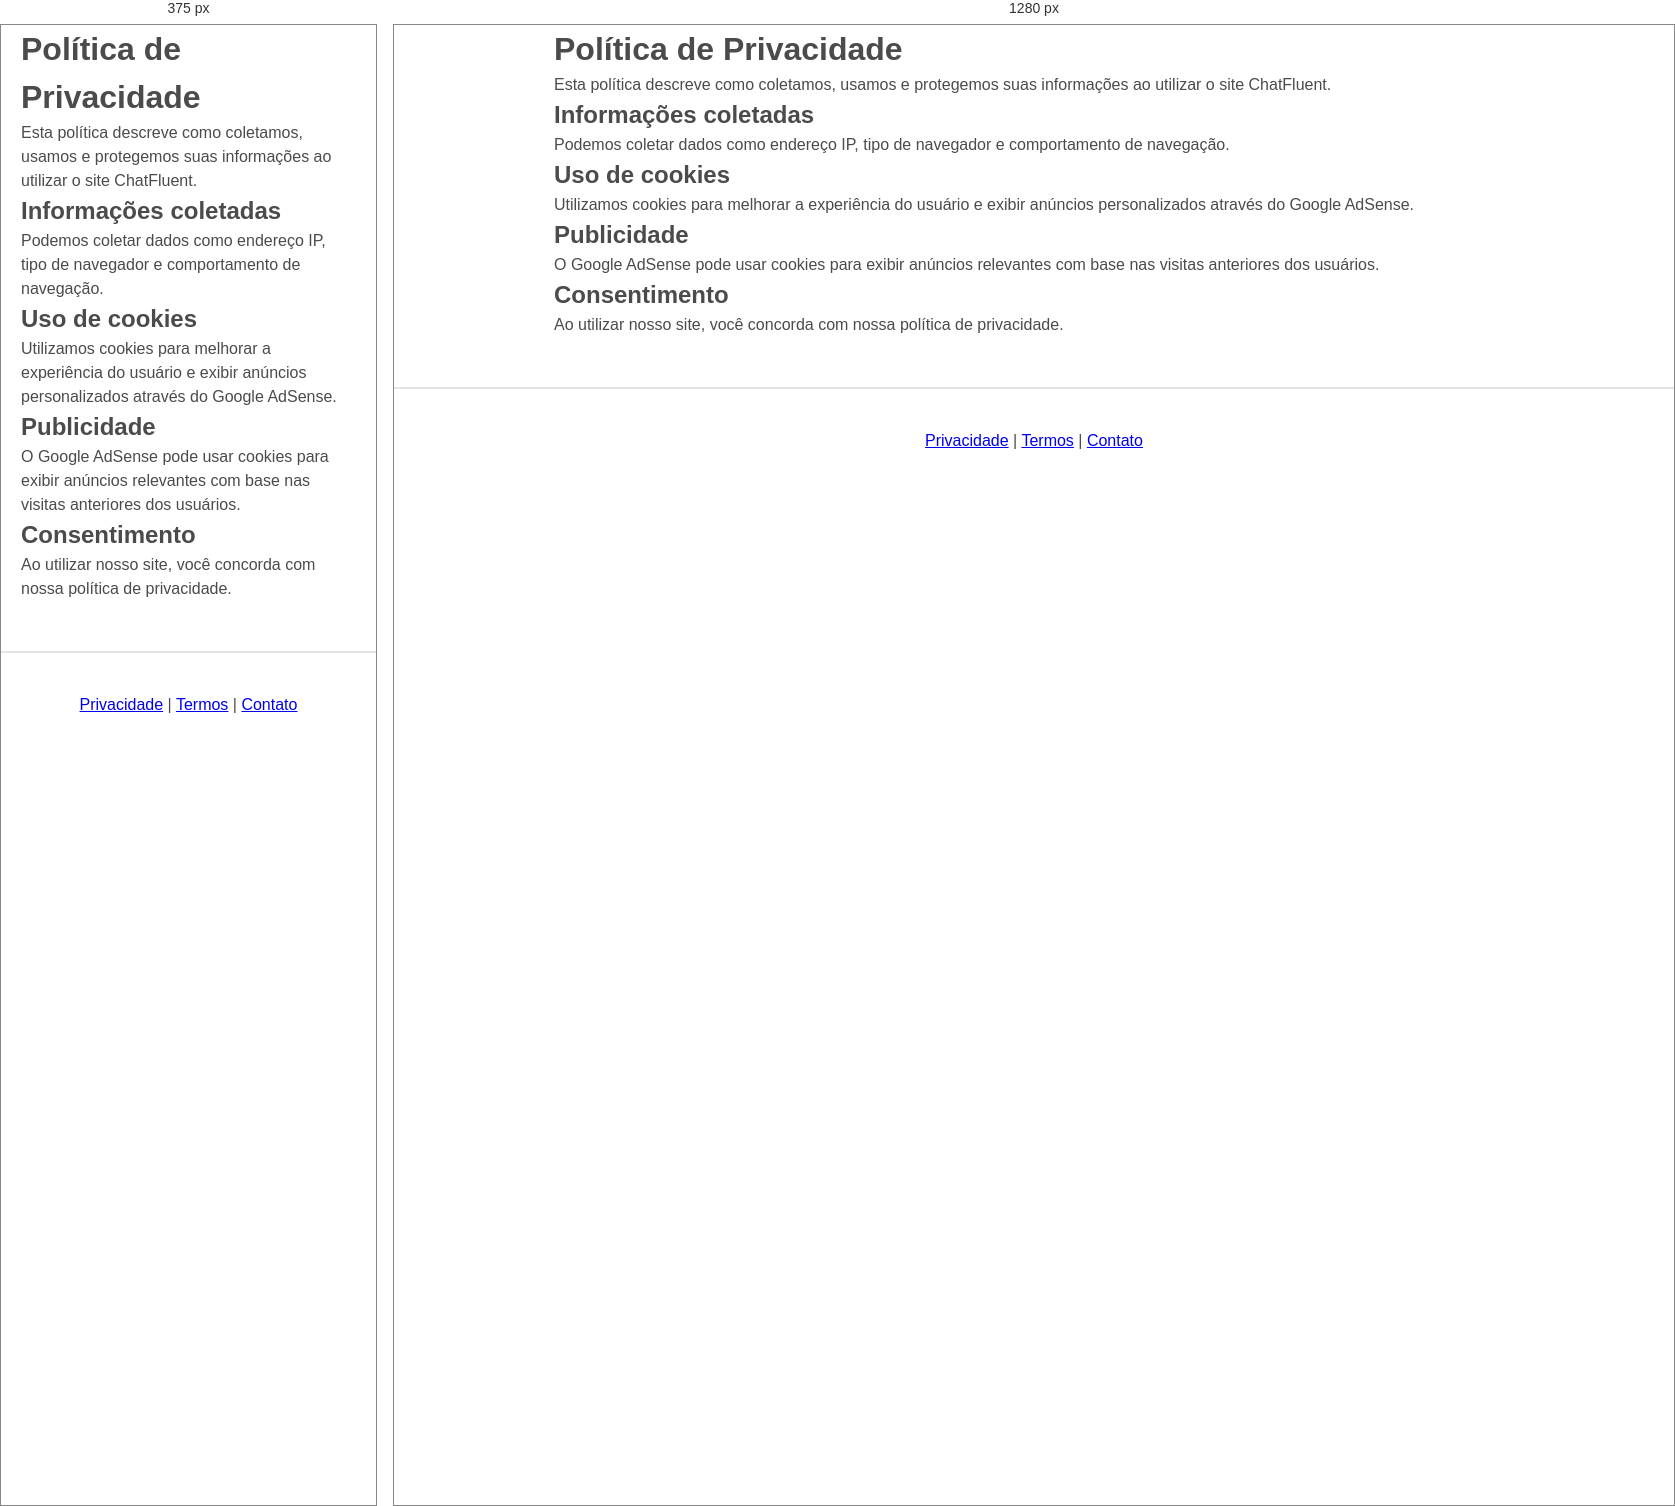
Rendered at 375 px and 1280 px, left to right.

<!-- file: privacidade.html -->
<!DOCTYPE html>
<html lang="pt">
<head>
<meta charset="UTF-8">
<title>Política de Privacidade | ChatFluent</title>
<meta name="description" content="Política de privacidade do ChatFluent.">
<meta name="viewport" content="width=device-width, initial-scale=1.0">
<link rel="stylesheet" href="./css/style.css">
</head>

<body>

<div class="container">

<h1>Política de Privacidade</h1>

<p>Esta política descreve como coletamos, usamos e protegemos suas informações ao utilizar o site ChatFluent.</p>

<h2>Informações coletadas</h2>
<p>Podemos coletar dados como endereço IP, tipo de navegador e comportamento de navegação.</p>

<h2>Uso de cookies</h2>
<p>Utilizamos cookies para melhorar a experiência do usuário e exibir anúncios personalizados através do Google AdSense.</p>

<h2>Publicidade</h2>
<p>O Google AdSense pode usar cookies para exibir anúncios relevantes com base nas visitas anteriores dos usuários.</p>

<h2>Consentimento</h2>
<p>Ao utilizar nosso site, você concorda com nossa política de privacidade.</p>

</div>

<footer>
<a href="/ChatFluent/privacidade.html">Privacidade</a> |
<a href="/ChatFluent/termos.html">Termos</a> |
<a href="/ChatFluent/contato.html">Contato</a>
</footer>

</body>
</html>

/* @media block from style.css */
@media (max-width: 768px) {
    .hero-grid, .features-grid { 
        grid-template-columns: 1fr; 
        text-align: center; 
    }
    .hero-image { order: -1; margin-bottom: 20px; }
    .header { height: auto; min-height: 60px; } 
    .logo-img { height: 50px; } 
    button, .btn, .option-btn, .contact-form button { width: 100%; }
}

/* @media block from style.css */
@media (max-width: 768px) {
    .gdpr-banner {
        flex-direction: column;
        text-align: center;
    }
    .gdpr-buttons {
        width: 100%;
        justify-content: stretch;
    }
    .gdpr-btn {
        flex: 1;
    }
}